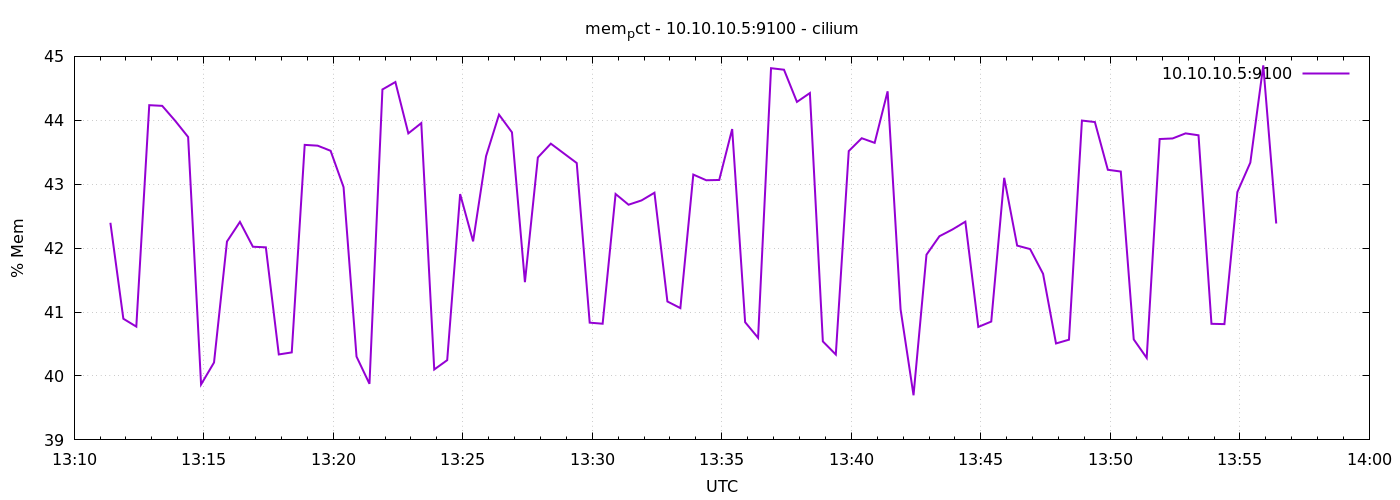

Source data for this figure (header and first rows):
1776949884	42.39681993426401
1776949914	40.9
1776949944	40.77
1776949974	44.24
1776950004	44.23
1776950034	43.99
1776950064	43.74
1776950094	39.87
1776950124	40.21
1776950154	42.1
1776950184	42.41
1776950214	42.02
1776950244	42.01
1776950274	40.34
1776950304	40.37
1776950334	43.62
1776950364	43.6
1776950394	43.52
1776950424	42.95
1776950454	40.3
1776950484	39.88
1776950514	44.48
1776950544	44.6
1776950574	43.8
1776950604	43.96
1776950634	40.1
1776950664	40.25
1776950694	42.85
1776950724	42.11
1776950754	43.44
1776950784	44.09
1776950814	43.81
1776950844	41.47
1776950874	43.42
1776950904	43.63
1776950934	43.48
1776950964	43.33
1776950994	40.83
1776951024	40.82
1776951054	42.85
1776951084	42.68
1776951114	42.75
1776951144	42.87
1776951174	41.17
1776951204	41.06
1776951234	43.15
1776951264	43.06
1776951294	43.07
1776951324	43.86
1776951354	40.84
1776951384	40.6
1776951414	44.82
1776951444	44.79
1776951474	44.29
1776951504	44.43
1776951534	40.54
1776951564	40.34
1776951594	43.52
1776951624	43.72
1776951654	43.65
1776951684	44.45
... 30 more rows
